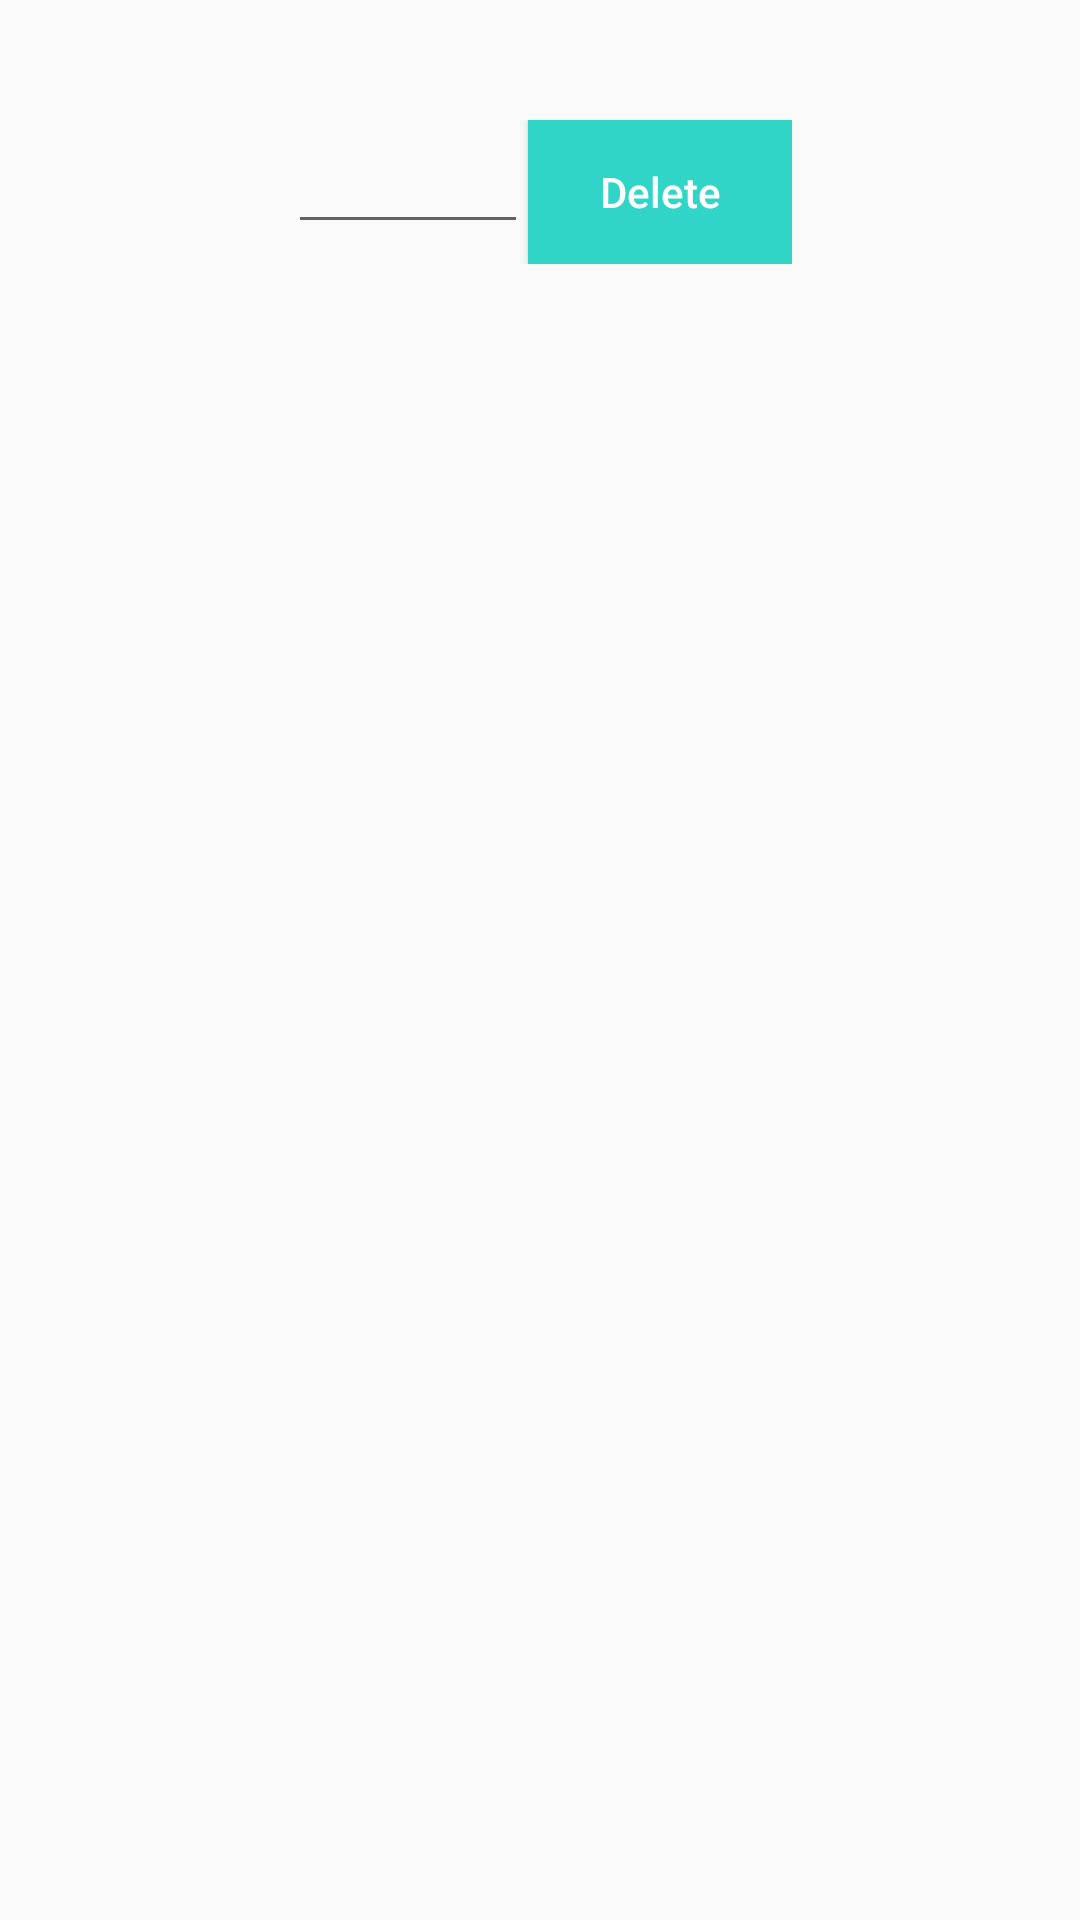

Layout XML and referenced resources for this Android screen:
<!-- AndroidManifest.xml: application theme AppTheme -->
<!-- res/layout/fragment_main_view_feedback.xml -->
<?xml version="1.0" encoding="utf-8"?>
<LinearLayout xmlns:android="http://schemas.android.com/apk/res/android"
    android:layout_width="match_parent"
    android:layout_height="match_parent"
    android:orientation="vertical">

    <RelativeLayout
        android:layout_width="wrap_content"
        android:layout_height="wrap_content"
        android:layout_gravity="center_horizontal"
        android:layout_marginTop="40dp">

        <EditText
            android:id="@+id/editText_delete"
            android:layout_width="80dp"
            android:layout_height="wrap_content" />

        <Button
            android:id="@+id/btn_delete"
            android:layout_width="wrap_content"
            android:layout_height="wrap_content"
            android:layout_toRightOf="@+id/editText_delete"
            android:background="@color/colorPrimary"
            android:text="Delete"
            android:textAllCaps="false"
            android:textColor="@color/color_white" />

    </RelativeLayout>


    <ListView
        android:id="@+id/list_item"
        android:layout_width="match_parent"
        android:layout_height="match_parent"
        android:layout_marginTop="20dp">

    </ListView>

</LinearLayout>
<!-- resources referenced by this layout -->
<resources>
  <color name="colorPrimary">#30D5C8</color>
  <color name="color_white">#FFFFFF</color>
  <style name="AppTheme" parent="Theme.AppCompat.Light.DarkActionBar">
          
          <item name="colorPrimary">@color/colorPrimary</item>
          <item name="colorPrimaryDark">@color/colorPrimaryDark</item>
          <item name="colorAccent">@color/colorAccent</item>
  
          <item name="windowActionBar">false</item>
          <item name="windowNoTitle">true</item>
      </style>
  <color name="colorPrimaryDark">#23AFA4</color>
  <color name="colorAccent">#23AFA4</color>
</resources>
